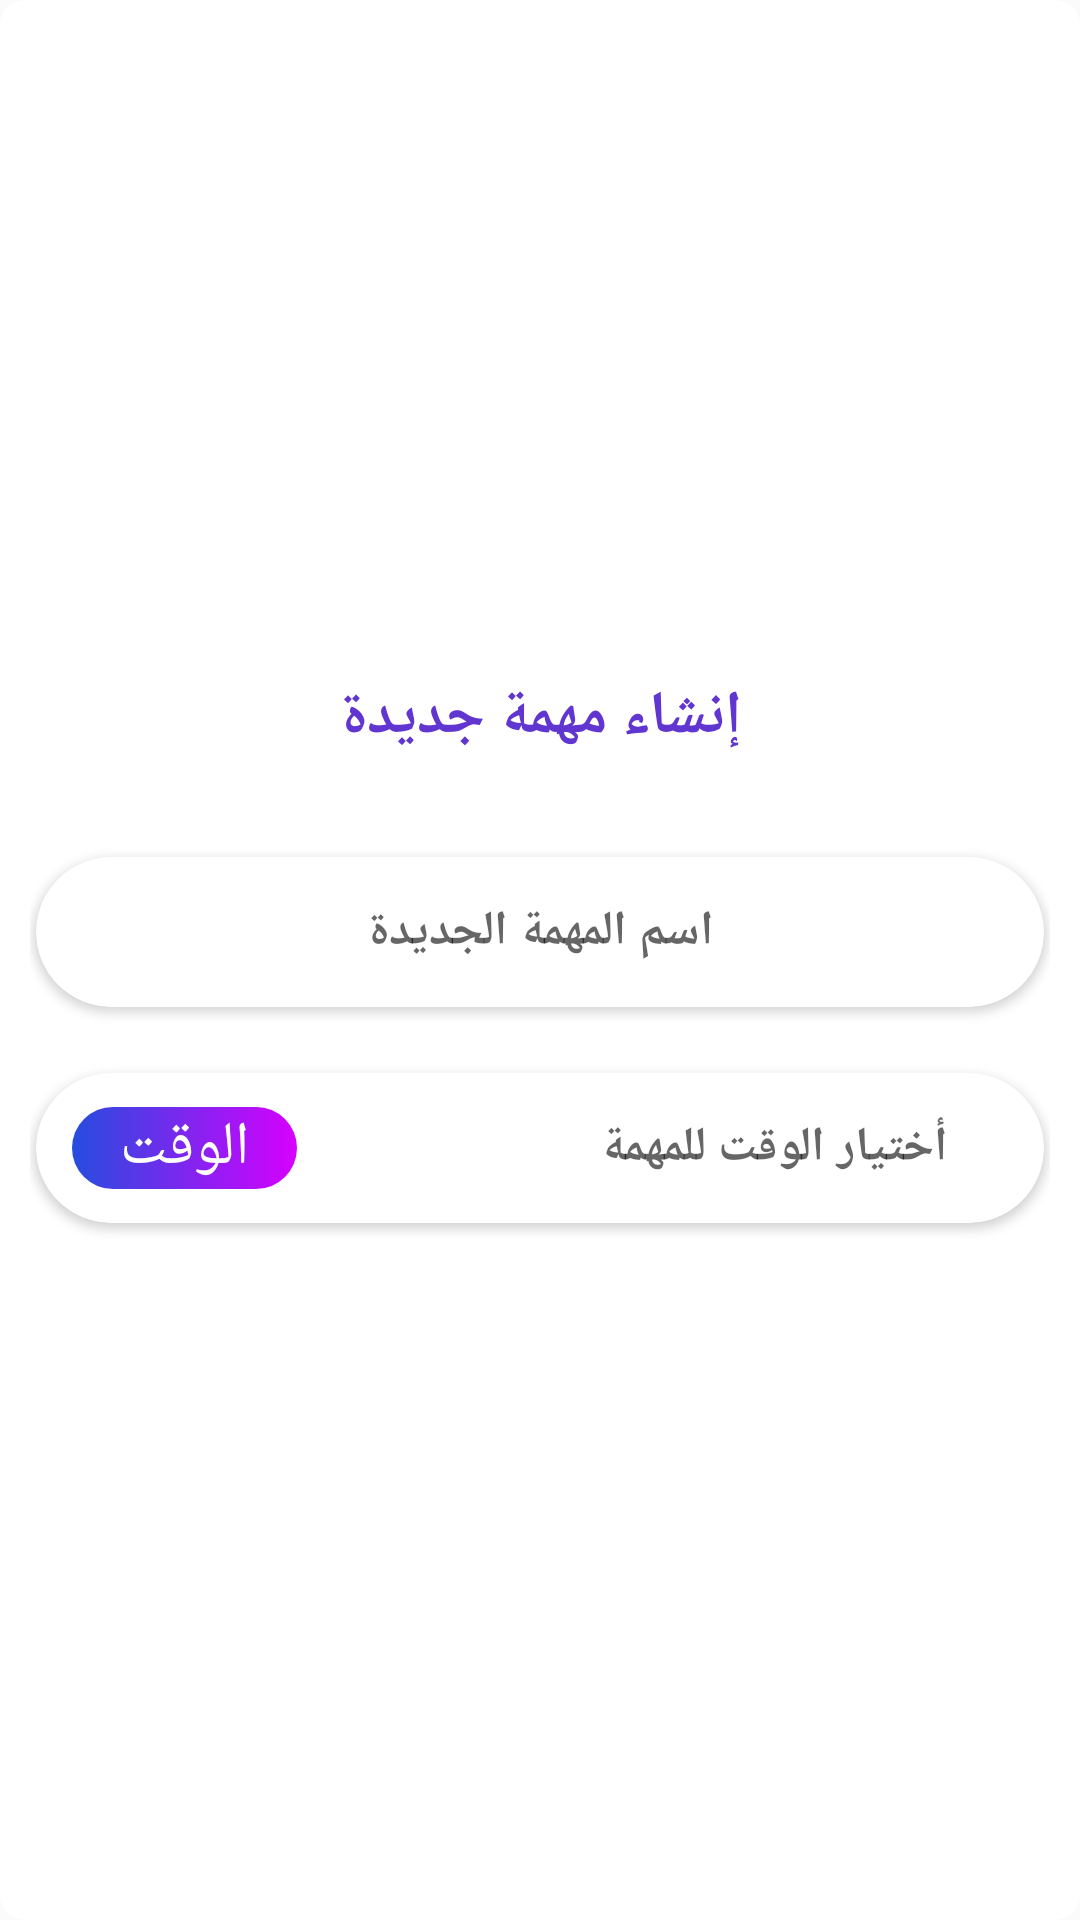

Produce the Android XML layout that renders to this screen, including the resource entries it uses.
<!-- AndroidManifest.xml: application theme Theme.TODO_App -->
<!-- res/layout/dialog_add_task.xml -->
<?xml version="1.0" encoding="utf-8"?>
<LinearLayout xmlns:app="http://schemas.android.com/apk/res-auto"
    xmlns:android="http://schemas.android.com/apk/res/android"
    android:layout_width="match_parent"
    android:layout_height="wrap_content"
    android:orientation="vertical"
    android:layout_margin="24dp"
    android:layout_gravity="center"
    android:layoutDirection="rtl"
    android:gravity="center"
    android:background="@drawable/dialog_body_background">


    <LinearLayout
        android:layout_width="match_parent"
        android:layout_height="wrap_content"
        android:gravity="center"
        android:background="@drawable/dialog_header_background"
        android:padding="10dp"
        android:orientation="vertical">


        <LinearLayout
            style="@style/bottom_layout_for_image_layout"
            android:background="@drawable/circle_navigation_tables">


            <ImageView
                android:layout_width="28dp"
                android:layout_height="28dp"
                android:src="@drawable/random_icon_3"/>

        </LinearLayout>


        <TextView
            android:id="@+id/dialog_add_task_title"
            android:layout_width="wrap_content"
            android:layout_height="wrap_content"
            android:layout_marginTop="12dp"
            android:textSize="20sp"
            android:textStyle="bold"
            android:textColor="@color/colorPrimary"
            android:text="@string/add_new_task"/>


    </LinearLayout>

    <LinearLayout
        android:layout_width="match_parent"
        android:layout_height="wrap_content"
        android:paddingStart="10dp"
        android:paddingEnd="10dp"
        android:paddingTop="20dp"
        android:paddingBottom="20dp"
        android:orientation="vertical" >


        <androidx.cardview.widget.CardView
            style="@style/cardView_for_navigation_item"
            app:cardCornerRadius="25dp"
            app:cardBackgroundColor="@android:color/white"
            app:cardPreventCornerOverlap="false"
            app:cardUseCompatPadding="true">

            <EditText
                android:id="@+id/dialog_add_task_name"
                android:layout_width="match_parent"
                android:layout_height="50dp"
                android:selectAllOnFocus="true"
                android:gravity="center"
                android:textStyle="bold"
                android:background="@android:color/transparent"
                android:textColor="@color/black"
                android:textSize="16sp"
                android:hint="@string/hint_task_name" />

        </androidx.cardview.widget.CardView>


        <RelativeLayout
            android:layout_width="match_parent"
            android:layout_height="wrap_content">


            <androidx.cardview.widget.CardView
                style="@style/cardView_for_navigation_item"
                app:cardCornerRadius="25dp"
                app:cardBackgroundColor="@android:color/white"
                app:cardPreventCornerOverlap="false"
                app:cardUseCompatPadding="true">

                <TextView
                    android:id="@+id/dialog_add_task_time_value"
                    android:layout_width="match_parent"
                    android:layout_height="50dp"
                    android:textDirection="rtl"
                    android:gravity="center_vertical|start"
                    android:layout_marginStart="32dp"
                    android:background="@android:color/transparent"
                    android:textStyle="bold"
                    android:textColor="@color/black"
                    android:textSize="16sp"
                    android:hint="@string/hint_task_time" />



                <TextView
                    android:id="@+id/dialog_add_task_time_picker"
                    android:layout_width="wrap_content"
                    android:layout_height="wrap_content"
                    android:textColor="@android:color/white"
                    android:textSize="20sp"
                    android:clickable="true"
                    android:focusable="true"
                    android:layout_gravity="end|center_vertical"
                    android:gravity="center"
                    android:layout_marginEnd="12dp"
                    android:paddingStart="16dp"
                    android:paddingEnd="16dp"
                    android:background="@drawable/edit_profile_button"
                    android:text="@string/time_button"/>

            </androidx.cardview.widget.CardView>





        </RelativeLayout>





        <TextView
            android:id="@+id/dialog_add_task_add_task_button"
            android:layout_width="wrap_content"
            android:layout_height="50dp"
            android:textColor="@android:color/white"
            android:textSize="20sp"
            android:gravity="center"
            android:layout_gravity="center"
            android:paddingStart="32dp"
            android:paddingEnd="32dp"
            android:background="@drawable/final_primary_button"
            android:text="@string/create_task_button"/>






    </LinearLayout>




</LinearLayout>
<!-- resources referenced by this layout -->
<resources>
  <color name="black">#FF000000</color>
  <color name="colorPrimary">#6035D0</color>
  <!-- drawable dialog_body_background (drawable) -->
  <?xml version="1.0" encoding="utf-8"?>
  <shape
      xmlns:android="http://schemas.android.com/apk/res/android"
      android:shape="rectangle" >
  
      <solid
          android:color="@android:color/white" />
  
      <corners
          android:radius="8dp" />
  
  
  </shape>
  <!-- drawable edit_profile_button (drawable) -->
  <?xml version="1.0" encoding="utf-8"?>
  <ripple
      xmlns:android="http://schemas.android.com/apk/res/android"
      android:color="#33E975FF">
      <item>
          <shape
              android:shape="rectangle" >
  
  
              <gradient
                  android:startColor="@color/gradient_2_color_1"
                  android:endColor="@color/gradient_2_color_2"/>
  
              <corners
                  android:radius="18dp" />
  
  
          </shape>
      </item>
  
      
      <item android:id="@android:id/mask">
          <shape android:shape="rectangle">
              <solid android:color="@color/colorPrimary" />
  
              <corners
                  android:radius="18dp" />
  
          </shape>
  
      </item>
  
  </ripple>
  <!-- drawable random_icon_3: png bitmap (drawable-hdpi, 431 bytes) -->
  <string name="add_new_task">إنشاء مهمة جديدة</string>
  <string name="create_task_button">إنشاء المهمة</string>
  <string name="hint_task_name">اسم المهمة الجديدة</string>
  <string name="hint_task_time">أختيار الوقت للمهمة</string>
  <string name="time_button">الوقت</string>
  <style name="bottom_layout_for_image_layout">
          <item name="android:layout_width">60dp</item>
          <item name="android:layout_height">60dp</item>
          <item name="android:gravity">center</item>
          <item name="android:orientation">horizontal</item>
      </style>
  <style name="cardView_for_navigation_item">
          <item name="android:layout_height">wrap_content</item>
          <item name="android:layout_width">match_parent</item>
          <item name="android:layout_marginBottom">16dp</item>
          <item name="android:background">@android:drawable/dialog_holo_light_frame</item>
          <item name="android:layout_gravity">center</item>
      </style>
  <style name="Theme.TODO_App" parent="Theme.AppCompat.Light.NoActionBar">
          <item name="bottomSheetDialogTheme">@style/AppBottomSheetDialogTheme</item>
          
          <item name="colorPrimary">@color/colorPrimary</item>
          <item name="colorPrimaryVariant">@color/colorSecondary</item>
          <item name="colorOnPrimary">@color/white</item>
          
          <item name="colorSecondary">@color/teal_200</item>
          <item name="colorSecondaryVariant">@color/teal_700</item>
          <item name="colorOnSecondary">@color/black</item>
          
          <item name="android:statusBarColor" tools:targetApi="l">?attr/colorPrimaryVariant</item>
          
          <item name="android:layoutDirection">rtl</item>
          <item name="windowActionBar">false</item>
      </style>
  <color name="gradient_2_color_1">#254DDE</color>
  <color name="gradient_2_color_2">#D600FF</color>
  <style name="AppBottomSheetDialogTheme" parent="Theme.Design.BottomSheetDialog">
          <item name="bottomSheetStyle">@style/AppModeStyle</item>
      </style>
  <color name="colorSecondary">#D700FF</color>
  <color name="white">#FFFFFF</color>
  <color name="teal_200">#FF03DAC5</color>
  <color name="teal_700">#FF018786</color>
  <style name="AppModeStyle" parent="Widget.Design.BottomSheet.Modal">
          <item name="android:background">@drawable/bottom_sheet</item>
      </style>
  
  
  ///////////////////   for  navigation items (activity_main_xml) //////////////////
</resources>
